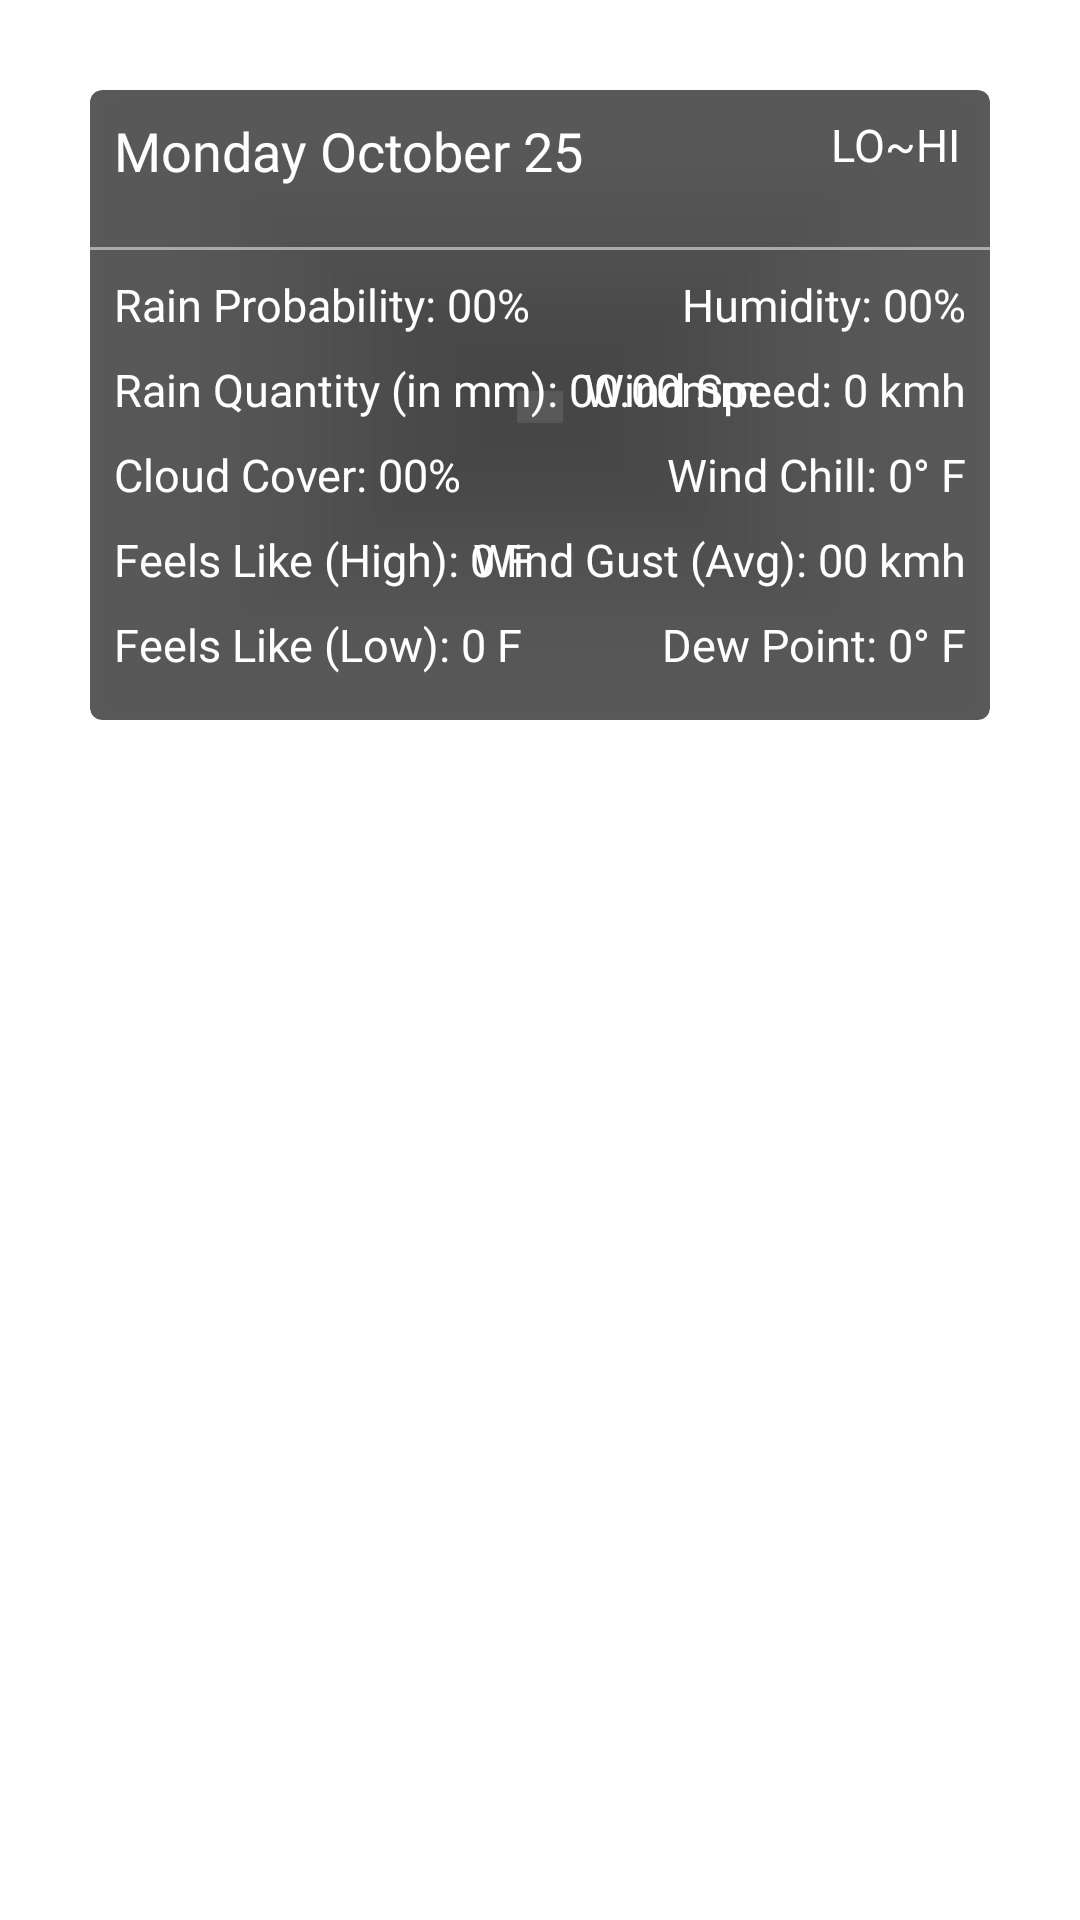

This screen was rendered from an Android layout file. Write that file and the resources it references.
<!-- AndroidManifest.xml: application theme AppTheme -->
<!-- res/layout/daily_forecast_card.xml -->
<?xml version="1.0" encoding="utf-8"?>
<androidx.constraintlayout.widget.ConstraintLayout
    android:id="@+id/inflatedCardLayout"
    xmlns:android="http://schemas.android.com/apk/res/android"
    xmlns:app="http://schemas.android.com/apk/res-auto"
    xmlns:tools="http://schemas.android.com/tools"
    android:layout_width="wrap_content"
    android:layout_height="wrap_content"
    android:layout_marginTop="15dp"
    >

    <androidx.cardview.widget.CardView
        android:id="@+id/info"
        android:layout_width="match_parent"
        android:layout_height="wrap_content"
        android:layout_marginLeft="30dp"
        android:layout_marginTop="30dp"
        android:layout_marginRight="30dp"
        android:layout_marginBottom="30dp"
        android:padding="10dp"
        android:elevation="0dp"
        app:cardBackgroundColor="#A6000000"
        app:cardCornerRadius="4dp"
        app:layout_constraintEnd_toEndOf="parent"
        app:layout_constraintStart_toStartOf="parent"
        app:layout_constraintTop_toTopOf="parent">

        <androidx.constraintlayout.widget.ConstraintLayout
            android:layout_width="match_parent"
            android:layout_height="match_parent"
            android:id="@+id/inflatedCardConstraintLayout"
            app:layout_constraintRight_toRightOf="parent"
            app:layout_constraintBottom_toBottomOf="parent"
            android:paddingBottom="15dp"
            >

        <TextView
            android:id="@+id/dateView"
            android:layout_width="wrap_content"
            android:layout_height="wrap_content"
            android:fontFamily="@font/opensans"
            android:textSize="18dp"
            android:text="Monday October 25"
            app:layout_constraintTop_toTopOf="parent"
            app:layout_constraintStart_toStartOf="parent"
            android:layout_marginTop="8dp"
            android:layout_marginLeft="8dp"
            />

        <TextView
            android:id="@+id/lowTempView"
            android:layout_width="wrap_content"
            android:layout_height="wrap_content"
            android:text="LO"
            app:layout_constraintEnd_toStartOf="@id/tilde"
            app:layout_constraintTop_toTopOf="parent"
            android:layout_marginTop="8dp"
            android:textSize="15dp"
            />

            <TextView
                android:id="@+id/tilde"
                android:layout_width="wrap_content"
                android:layout_height="wrap_content"
                android:text="~"
                android:textSize="15dp"
                app:layout_constraintEnd_toStartOf="@id/highTempView"
                app:layout_constraintTop_toTopOf="parent"
                android:layout_marginTop="8dp"
                android:layout_marginLeft="5dp"
                />

        <TextView
            android:id="@+id/highTempView"
            android:layout_width="wrap_content"
            android:layout_height="wrap_content"
            android:text="HI"
            android:textSize="15dp"
            app:layout_constraintEnd_toEndOf="parent"
            app:layout_constraintTop_toTopOf="parent"
            android:layout_marginTop="8dp"
            android:layout_marginRight="10dp"/>

            <View
                android:id="@+id/divider"
                android:layout_width="match_parent"
                android:layout_height="1dp"
                app:layout_constraintTop_toBottomOf="@id/dateView"
                android:layout_marginTop="20dp"
                app:layout_constraintStart_toStartOf="parent"
                android:background="@android:color/darker_gray"/>

            <TextView
                android:id="@+id/rainProbabilityView"
                android:layout_width="wrap_content"
                android:layout_height="wrap_content"
                android:text="Rain Probability: 00%"
                app:layout_constraintTop_toBottomOf="@+id/divider"
                app:layout_constraintStart_toStartOf="parent"
                android:layout_marginTop="8dp"
                android:layout_marginLeft="8dp"
                android:textSize="15dp"
                />

            <TextView
                android:id="@+id/precipitationQuantityView"
                android:layout_width="wrap_content"
                android:layout_height="wrap_content"
                app:layout_constraintTop_toBottomOf="@id/rainProbabilityView"
                app:layout_constraintStart_toStartOf="parent"
                android:layout_marginLeft="8dp"
                android:layout_marginTop="8dp"
                android:text="Rain Quantity (in mm): 00.00mm"
                android:textSize="15dp"
                />

            <TextView
                android:id="@+id/cloudCoverView"
                android:layout_width="wrap_content"
                android:layout_height="wrap_content"
                app:layout_constraintTop_toBottomOf="@id/precipitationQuantityView"
                app:layout_constraintStart_toStartOf="parent"
                android:layout_marginLeft="8dp"
                android:layout_marginTop="8dp"
                android:text="Cloud Cover: 00%"
                android:textSize="15dp"
                />

            <TextView
                android:id="@+id/highFeelsLikeView"
                android:layout_width="wrap_content"
                android:layout_height="wrap_content"
                app:layout_constraintTop_toBottomOf="@id/cloudCoverView"
                app:layout_constraintStart_toStartOf="parent"
                android:layout_marginLeft="8dp"
                android:layout_marginTop="8dp"
                android:text="Feels Like (High): 0 F "
                android:textSize="15dp"
                />

            <TextView
                android:id="@+id/lowFeelsLikeView"
                android:layout_width="wrap_content"
                android:layout_height="wrap_content"
                app:layout_constraintTop_toBottomOf="@id/highFeelsLikeView"
                app:layout_constraintStart_toStartOf="parent"
                android:layout_marginLeft="8dp"
                android:layout_marginTop="8dp"
                android:text="Feels Like (Low): 0 F "
                android:textSize="15dp"
                />

            <TextView
                android:id="@+id/humidityView"
                android:layout_width="wrap_content"
                android:layout_height="wrap_content"
                android:text="Humidity: 00%"
                app:layout_constraintTop_toBottomOf="@+id/divider"
                app:layout_constraintEnd_toEndOf="parent"
                android:layout_marginTop="8dp"
                android:layout_marginRight="8dp"
                android:textSize="15dp"
                />

            <TextView
                android:id="@+id/windSpeedView"
                android:layout_width="wrap_content"
                android:layout_height="wrap_content"
                app:layout_constraintTop_toBottomOf="@id/humidityView"
                app:layout_constraintEnd_toEndOf="parent"
                android:layout_marginRight="8dp"
                android:layout_marginTop="8dp"
                android:text="Wind Speed: 0 kmh"
                android:textSize="15dp"
                />

            <TextView
                android:id="@+id/windChillView"
                android:layout_width="wrap_content"
                android:layout_height="wrap_content"
                app:layout_constraintTop_toBottomOf="@id/windSpeedView"
                app:layout_constraintEnd_toEndOf="parent"
                android:layout_marginRight="8dp"
                android:layout_marginTop="8dp"
                android:text="Wind Chill: 0° F"
                android:textSize="15dp"
                />

            <TextView
                android:id="@+id/windGustView"
                android:layout_width="wrap_content"
                android:layout_height="wrap_content"
                app:layout_constraintTop_toBottomOf="@id/windChillView"
                app:layout_constraintEnd_toEndOf="parent"
                android:layout_marginRight="8dp"
                android:layout_marginTop="8dp"
                android:text="Wind Gust (Avg): 00 kmh"
                android:textSize="15dp"
                />

            <TextView
                android:id="@+id/dewPointView"
                android:layout_width="wrap_content"
                android:layout_height="wrap_content"
                app:layout_constraintTop_toBottomOf="@id/windGustView"
                app:layout_constraintEnd_toEndOf="parent"
                android:layout_marginRight="8dp"
                android:layout_marginTop="8dp"
                android:text="Dew Point: 0° F"
                android:textSize="15dp"
                />
        </androidx.constraintlayout.widget.ConstraintLayout>
    </androidx.cardview.widget.CardView>

</androidx.constraintlayout.widget.ConstraintLayout>
<!-- resources referenced by this layout -->
<resources>
  <style name="AppTheme" parent="Theme.MaterialComponents.DayNight.NoActionBar">
          
          <item name="colorPrimary">@color/colorPrimary</item>
          <item name="colorPrimaryDark">@color/colorPrimaryDark</item>
          <item name="colorAccent">@color/colorAccent</item>
          <item name="fontFamily">@font/opensans</item>
          <item name="android:textColor">#FFFFFF</item>
      </style>
  <!-- not gathered from this repository: default colours our renderer supplied (Android Studio template values) -->
  <color name="colorPrimary">#FF6200EE</color>
  <color name="colorPrimaryDark">#FF3700B3</color>
  <color name="colorAccent">#FF03DAC5</color>
</resources>
